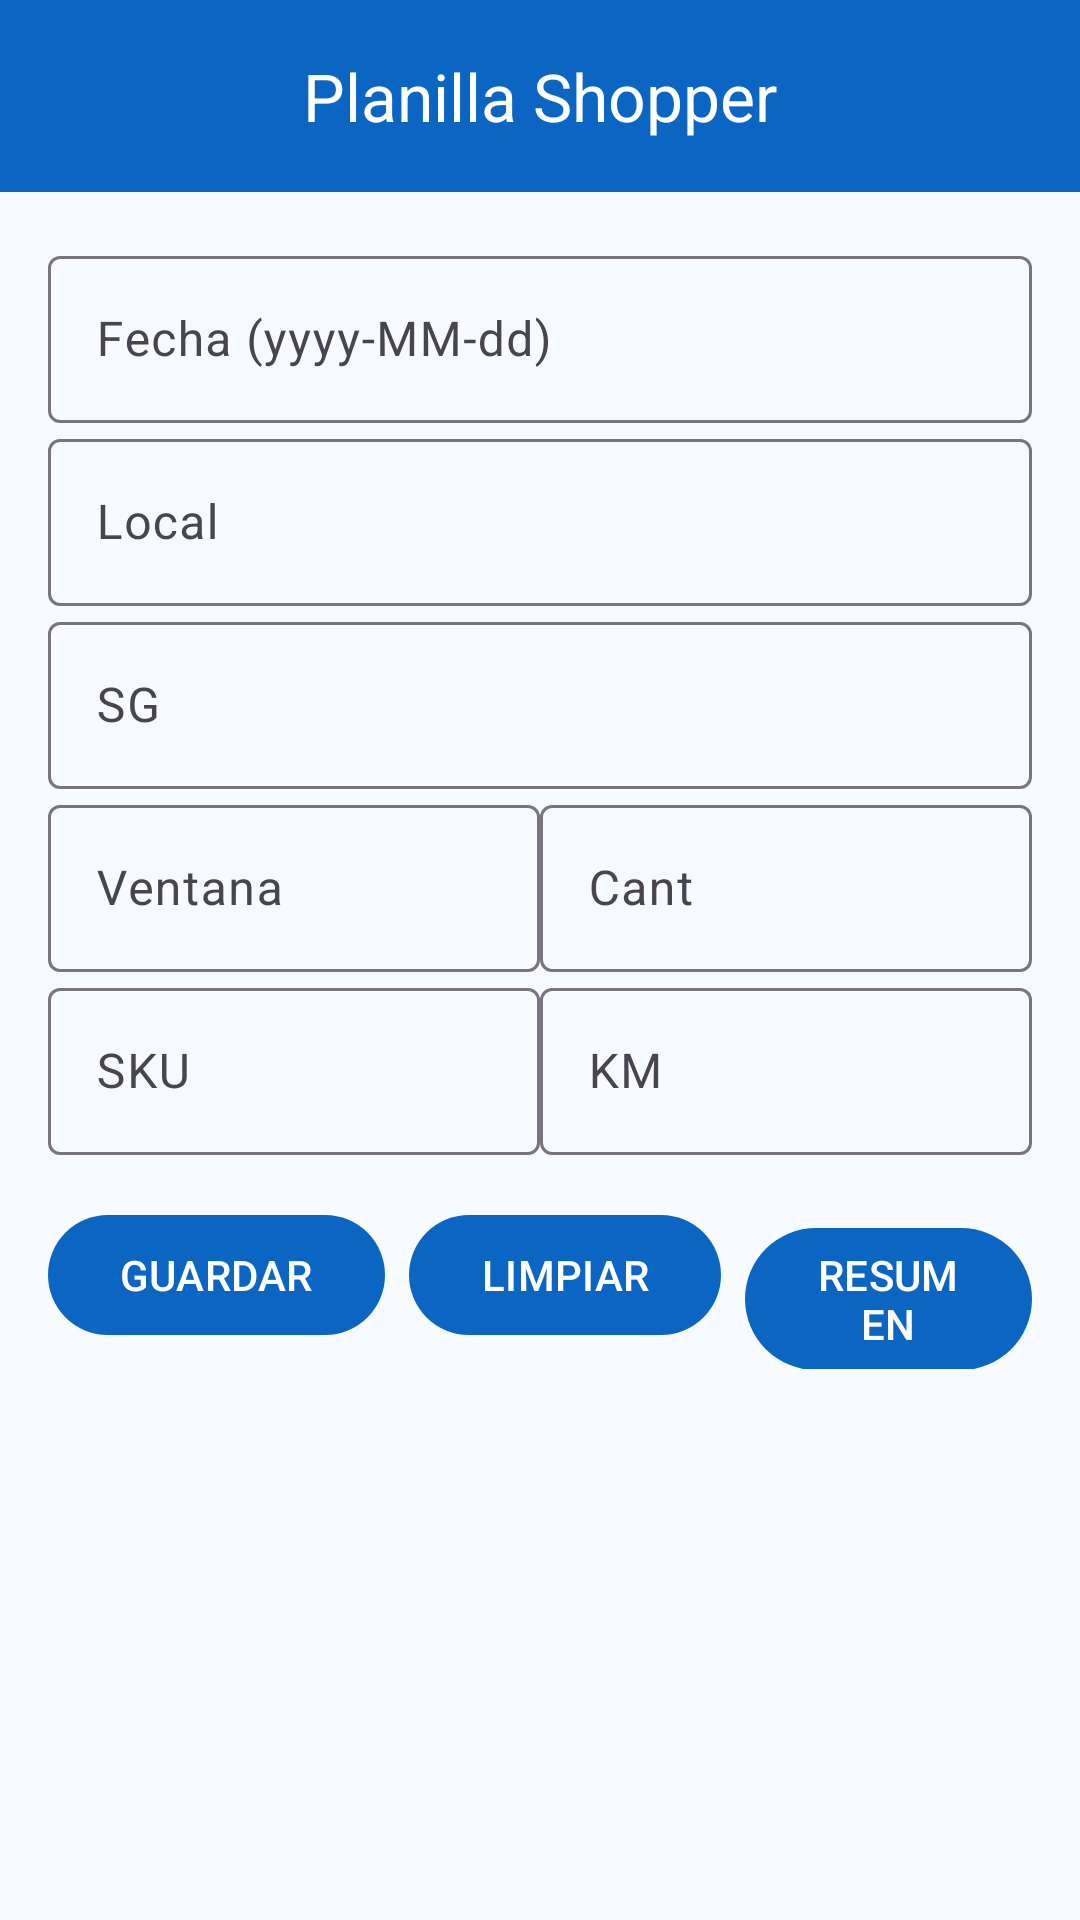

Produce the Android XML layout that renders to this screen, including the resource entries it uses.
<!-- AndroidManifest.xml: application theme Theme.PlanillaShopper -->
<!-- res/layout/activity_main.xml -->
<?xml version="1.0" encoding="utf-8"?>
<androidx.drawerlayout.widget.DrawerLayout
    xmlns:android="http://schemas.android.com/apk/res/android"
    xmlns:app="http://schemas.android.com/apk/res-auto"
    android:id="@+id/drawerLayout"
    android:layout_width="match_parent"
    android:layout_height="match_parent"
    >

    
    <androidx.coordinatorlayout.widget.CoordinatorLayout
        android:layout_width="match_parent"
        android:layout_height="match_parent"
        >

        
        <com.google.android.material.appbar.AppBarLayout
            android:fitsSystemWindows="true"
            android:layout_width="match_parent"
            android:layout_height="wrap_content"
            >

            <com.google.android.material.appbar.MaterialToolbar
                android:id="@+id/toolbar"
                android:layout_width="match_parent"
                android:layout_height="?attr/actionBarSize"
                android:theme="@style/ThemeOverlay.Material3.Dark.ActionBar"
                app:title="Planilla Shopper"
                app:titleCentered="true"


                app:backgroundTint="@color/blue_primary"
                app:titleTextColor="@android:color/white"
                app:navigationIconTint="@android:color/white"



               />
        </com.google.android.material.appbar.AppBarLayout>

        
        <ScrollView

            android:layout_width="match_parent"
            android:layout_height="match_parent"

            app:layout_behavior="@string/appbar_scrolling_view_behavior">

            <LinearLayout
                android:layout_width="match_parent"
                android:layout_height="wrap_content"
                android:orientation="vertical"
                android:padding="16dp">

                <com.google.android.material.textfield.TextInputLayout
                    android:layout_width="match_parent"
                    android:layout_height="wrap_content"
                    android:hint="Fecha (yyyy-MM-dd)">

                    <com.google.android.material.textfield.TextInputEditText
                        android:id="@+id/etFecha"
                        android:layout_width="match_parent"
                        android:layout_height="wrap_content"
                        android:focusable="false"
                        android:inputType="none" />
                </com.google.android.material.textfield.TextInputLayout>

                <com.google.android.material.textfield.TextInputLayout
                    android:layout_width="match_parent"
                    android:layout_height="wrap_content"
                    android:hint="Local">

                    <com.google.android.material.textfield.TextInputEditText
                        android:id="@+id/etLocal"
                        android:layout_width="match_parent"
                        android:layout_height="wrap_content" />
                </com.google.android.material.textfield.TextInputLayout>

                <com.google.android.material.textfield.TextInputLayout
                    android:layout_width="match_parent"
                    android:layout_height="wrap_content"
                    android:hint="SG">

                    <com.google.android.material.textfield.TextInputEditText
                        android:id="@+id/etSg"
                        android:layout_width="match_parent"
                        android:layout_height="wrap_content"
                        android:digits="0123456789"
                        android:inputType="number"
                        android:maxLength="11" />
                </com.google.android.material.textfield.TextInputLayout>

                <LinearLayout
                    android:layout_width="match_parent"
                    android:layout_height="wrap_content"
                    android:orientation="horizontal"
                    android:weightSum="2">

                    <com.google.android.material.textfield.TextInputLayout
                        android:layout_width="0dp"
                        android:layout_height="wrap_content"
                        android:layout_weight="1"
                        android:hint="Ventana">

                        <com.google.android.material.textfield.TextInputEditText
                            android:id="@+id/etVentana"
                            android:layout_width="match_parent"
                            android:layout_height="wrap_content"
                            android:digits="0123456789"
                            android:inputType="number" />
                    </com.google.android.material.textfield.TextInputLayout>

                    <com.google.android.material.textfield.TextInputLayout
                        android:layout_width="0dp"
                        android:layout_height="wrap_content"
                        android:layout_weight="1"
                        android:hint="Cant">

                        <com.google.android.material.textfield.TextInputEditText
                            android:id="@+id/etCant"
                            android:layout_width="match_parent"
                            android:layout_height="wrap_content"
                            android:digits="0123456789"
                            android:inputType="number" />
                    </com.google.android.material.textfield.TextInputLayout>
                </LinearLayout>

                <LinearLayout
                    android:layout_width="match_parent"
                    android:layout_height="wrap_content"
                    android:orientation="horizontal"
                    android:weightSum="2">

                    <com.google.android.material.textfield.TextInputLayout
                        android:layout_width="0dp"
                        android:layout_height="wrap_content"
                        android:layout_weight="1"
                        android:hint="SKU">

                        <com.google.android.material.textfield.TextInputEditText
                            android:id="@+id/etSku"
                            android:layout_width="match_parent"
                            android:layout_height="wrap_content"
                            android:digits="0123456789"
                            android:inputType="number" />
                    </com.google.android.material.textfield.TextInputLayout>

                    <com.google.android.material.textfield.TextInputLayout
                        android:layout_width="0dp"
                        android:layout_height="wrap_content"
                        android:layout_weight="1"
                        android:hint="KM">

                        <com.google.android.material.textfield.TextInputEditText
                            android:id="@+id/etKm"
                            android:layout_width="match_parent"
                            android:layout_height="wrap_content"
                            android:digits="0123456789.,"
                            android:inputType="numberDecimal" />
                    </com.google.android.material.textfield.TextInputLayout>
                </LinearLayout>

                <LinearLayout
                    android:layout_width="match_parent"
                    android:layout_height="wrap_content"
                    android:layout_marginTop="16dp"
                    android:gravity="end"
                    android:orientation="horizontal">

                    <com.google.android.material.button.MaterialButton
                        android:id="@+id/btnGuardar"
                        android:layout_width="wrap_content"
                        android:layout_height="wrap_content"
                        android:text="GUARDAR" />

                    <com.google.android.material.button.MaterialButton
                        android:id="@+id/btnLimpiar"
                        android:layout_width="wrap_content"
                        android:layout_height="wrap_content"
                        android:layout_marginStart="8dp"
                        android:text="LIMPIAR" />

                    <com.google.android.material.button.MaterialButton
                        android:id="@+id/btnDashboard"
                        android:layout_width="wrap_content"
                        android:layout_height="wrap_content"
                        android:layout_marginStart="8dp"
                        android:text="RESUMEN" />
                </LinearLayout>

                <androidx.recyclerview.widget.RecyclerView
                    android:id="@+id/rvRegistros"
                    android:layout_width="match_parent"
                    android:layout_height="wrap_content"
                    android:layout_marginTop="16dp" />
            </LinearLayout>
        </ScrollView>

    </androidx.coordinatorlayout.widget.CoordinatorLayout>



    
    <com.google.android.material.navigation.NavigationView
        android:id="@+id/navView"
        android:layout_width="wrap_content"
        android:layout_height="match_parent"
        android:layout_gravity="start"
        android:background="#F7FAFF"
        app:headerLayout="@layout/nav_header"
        app:menu="@menu/drawer_menu" />

</androidx.drawerlayout.widget.DrawerLayout>
<!-- res/layout/nav_header.xml (included above) -->
<?xml version="1.0" encoding="utf-8"?>
<androidx.constraintlayout.widget.ConstraintLayout xmlns:android="http://schemas.android.com/apk/res/android"
    xmlns:tools="http://schemas.android.com/tools"
    android:layout_width="match_parent"
    android:layout_height="match_parent"
    >

    <!-- res/layout/nav_header.xml -->
    <LinearLayout xmlns:android="http://schemas.android.com/apk/res/android"
        android:orientation="vertical"
        android:padding="16dp"
        android:layout_width="match_parent"
        android:layout_height="wrap_content"
        tools:ignore="MissingConstraints">

        <TextView
            android:text="RDRP — Planilla Shopper"
            android:textStyle="bold"
            android:textSize="18sp"
            android:layout_width="wrap_content"
            android:layout_height="wrap_content"/>
        <TextView
            android:text="Gestión diaria y mensual"
            android:layout_width="wrap_content"
            android:layout_height="wrap_content"/>
    </LinearLayout>


</androidx.constraintlayout.widget.ConstraintLayout>
<!-- resources referenced by this layout -->
<resources>
  <color name="blue_primary">#0A66C2</color>
  <style name="Theme.PlanillaShopper" parent="Theme.Material3.Light.NoActionBar">
          
          <item name="colorPrimary">@color/blue_primary</item>
          <item name="colorOnPrimary">@color/blue_onPrimary</item>
          <item name="colorPrimaryContainer">@color/blue_primaryContainer</item>
          <item name="colorOnPrimaryContainer">@color/blue_onPrimaryContainer</item>
  
          <item name="colorSecondary">@color/blue_secondary</item>
          <item name="colorOnSecondary">@color/blue_onSecondary</item>
          <item name="colorSecondaryContainer">@color/blue_secondaryContainer</item>
          <item name="colorOnSecondaryContainer">@color/blue_onSecondaryContainer</item>
  
          
  
          <item name="colorOnSurface">@color/blue_onSurface</item>
          <item name="android:colorBackground">@color/blue_background</item>
          <item name="colorOnBackground">@color/blue_onBackground</item>
          <item name="toolbarStyle">@style/MyToolbarStyle</item>
          
          <item name="android:statusBarColor">@color/blue_primary</item>
          <item name="android:navigationBarColor">@color/blue_primary</item>
          
          <item name="android:windowLightStatusBar">false</item>
  
          
          <item name="materialButtonStyle">@style/Widget.PS.PrimaryButton</item>
      </style>
  <color name="blue_onPrimary">#FFFFFF</color>
  <color name="blue_primaryContainer">#D7E6FB</color>
  <color name="blue_onPrimaryContainer">#083561</color>
  <color name="blue_secondary">#125A9C</color>
  <color name="blue_onSecondary">#FFFFFF</color>
  <color name="blue_secondaryContainer">#D0E4F9</color>
  <color name="blue_onSecondaryContainer">#0A2E52</color>
  <color name="blue_onSurface">#2E2D2D</color>
  <color name="blue_background">#F7FAFF</color>
  <color name="blue_onBackground">#1E1E1E</color>
  <style name="MyToolbarStyle" parent="Widget.Material3.Toolbar">
          <item name="android:background">?attr/colorPrimary</item>
          <item name="titleTextColor">?attr/colorOnPrimary</item>
          <item name="navigationIconTint">?attr/colorOnPrimary</item>
          <item name="subtitleTextColor">?attr/colorOnPrimary</item>
      </style>
  <style name="Widget.PS.PrimaryButton" parent="Widget.Material3.Button">
          <item name="backgroundTint">@color/blue_primary</item>
          <item name="android:textColor">@color/blue_onPrimary</item>
      </style>
</resources>
